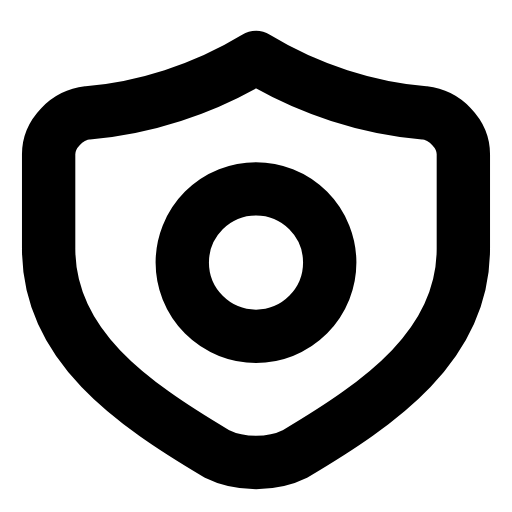
t = 0.00 s
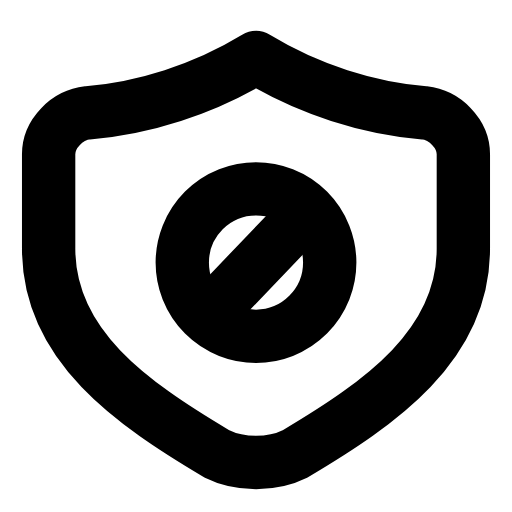
t = 0.31 s
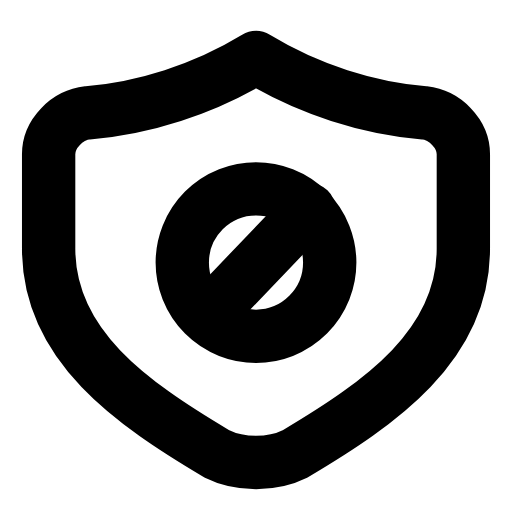
t = 0.59 s
t = 0.83 s: frame unchanged from t = 0.59 s, image omitted
t = 1.14 s: frame unchanged from t = 0.59 s, image omitted
t = 1.42 s: frame unchanged from t = 0.00 s, image omitted

The animated SVG that drew these frames (rendered in a browser with its animation timeline set to each time). Animation: 1 SMIL element (animate=1); one cycle of 1.70 s, repeats indefinitely.

<svg xmlns="http://www.w3.org/2000/svg" width="24" height="24" viewBox="0 0 24 24" fill="none"><g transform="translate(-0.96 -0.975) scale(1.08)"><path stroke="currentColor" stroke-width="2.315" stroke-linecap="round" stroke-linejoin="round" fill="none" d="M12 3.4C14.3 4.8 16.9 5.6 19.3 5.8C20.2 5.9 21 6.7 21 7.6L21 11.7C21 15.9 17.4 18.4 13.7 20.6C12.7 21.1 11.3 21.1 10.3 20.6C6.6 18.4 3 15.9 3 11.7L3 7.6C3 6.7 3.8 5.9 4.7 5.8C7.1 5.6 9.7 4.8 12 3.4Z"></path><circle stroke="currentColor" stroke-width="2.315" stroke-linecap="round" stroke-linejoin="round" fill="none" cx="12" cy="12.3" r="3.2"></circle><path stroke="currentColor" stroke-width="2.315" stroke-linecap="round" stroke-linejoin="round" fill="none" d="M9.9 14.6L14.3 10" pathLength="1" stroke-dasharray="1"><animate attributeName="stroke-dashoffset" values="1;1;0;0;0;0;1;1;1" keyTimes="0;0.135;0.315;0.45;0.6;0.69;0.81;0.9;1" dur="1.7s" repeatCount="indefinite" calcMode="spline" keySplines="0.16 1 0.3 1;0.16 1 0.3 1;0.16 1 0.3 1;0.16 1 0.3 1;0.16 1 0.3 1;0.16 1 0.3 1;0.16 1 0.3 1;0.16 1 0.3 1"/></path></g></svg>
